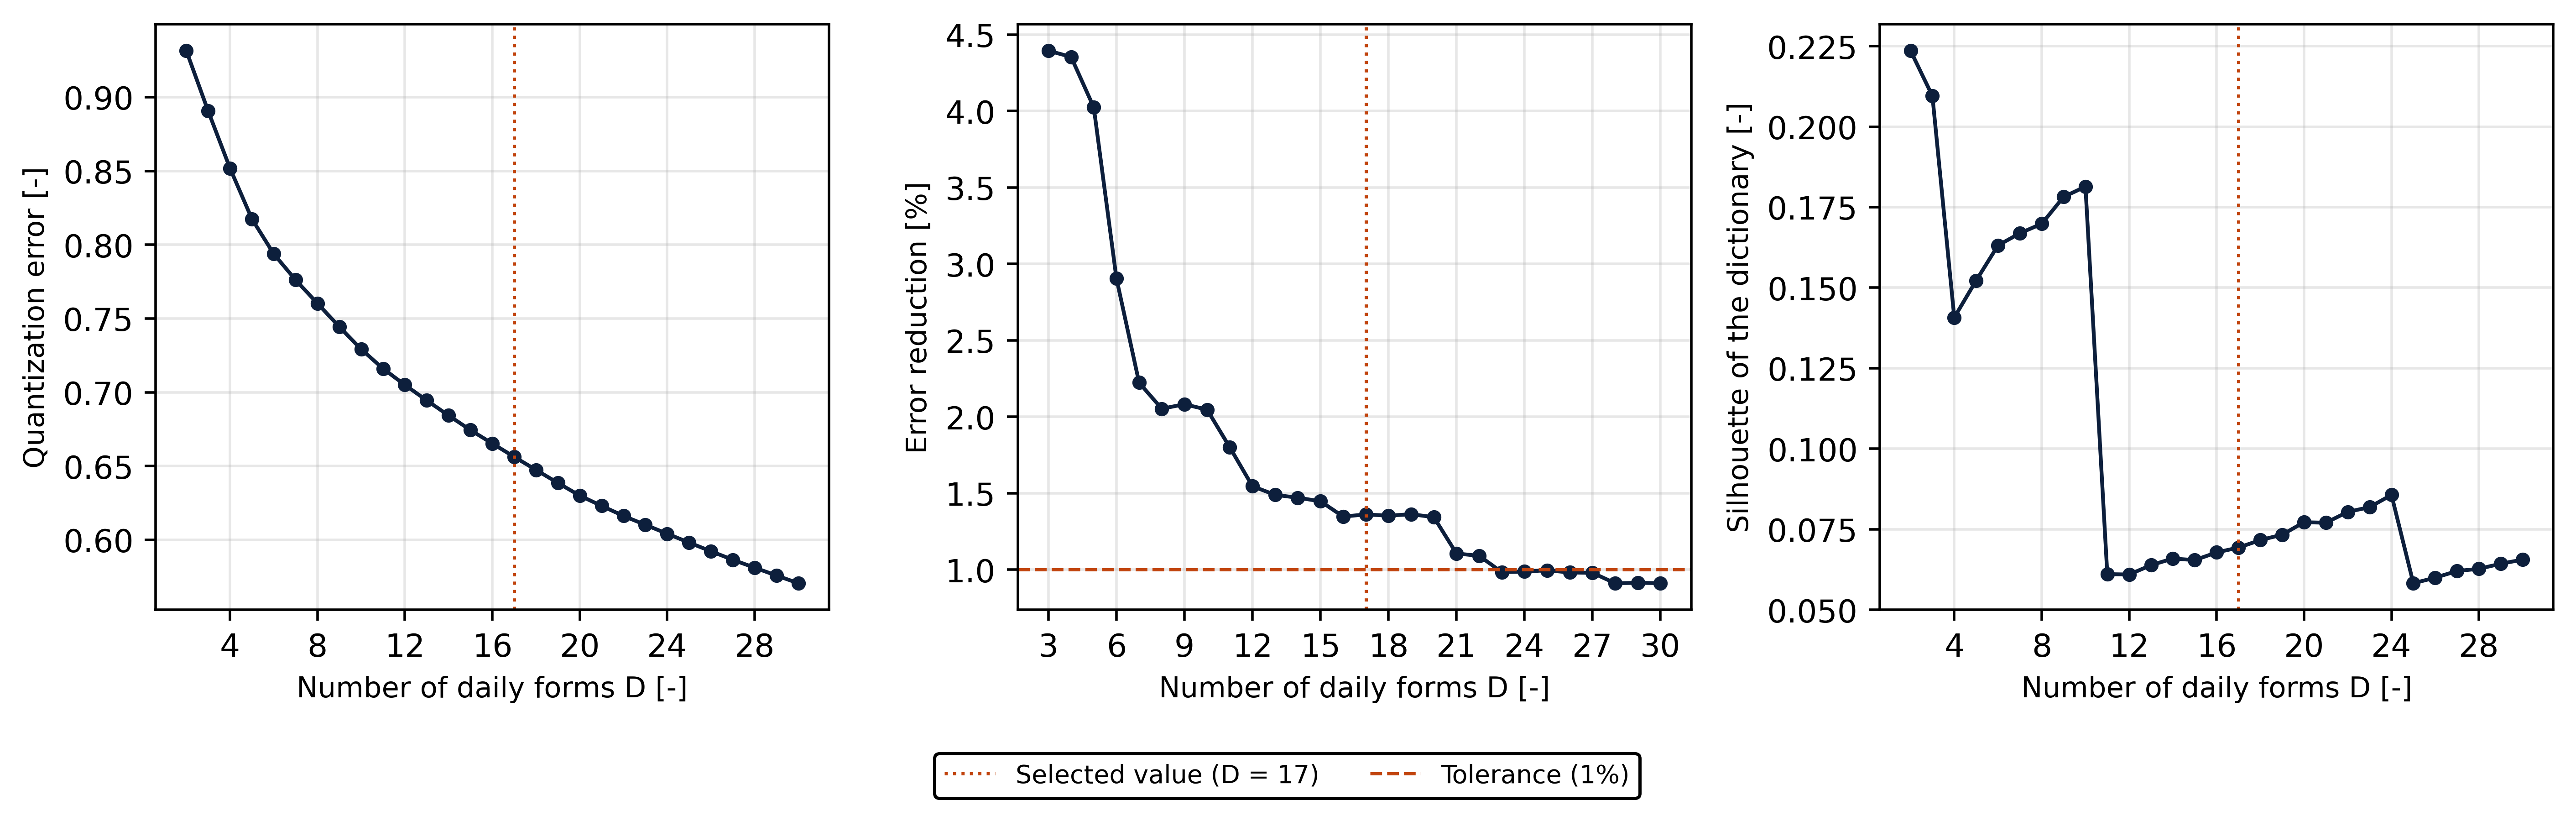

Values plotted in this chart, from the file beside it:
D, n_clusters, quantization_error, largest_share, smallest_share, silhouette, davies_bouldin, calinski_harabasz
2, 2, 0.9315, 0.8438, 0.1562, 0.2236, 2.798, 212.4
3, 3, 0.8906, 0.754, 0.08973, 0.2095, 2.817, 190.4
4, 4, 0.8518, 0.754, 0.06786, 0.1407, 2.535, 171.5
5, 5, 0.8175, 0.6976, 0.05647, 0.1522, 2.457, 164.9
6, 6, 0.7938, 0.6818, 0.01571, 0.1631, 2.369, 156.3
7, 7, 0.7761, 0.6818, 0.01571, 0.1669, 2.325, 145.8
8, 8, 0.7602, 0.6818, 0.01571, 0.1698, 2.315, 137
9, 9, 0.7444, 0.6521, 0.01571, 0.1782, 2.408, 131.9
10, 10, 0.7292, 0.6521, 0.01571, 0.1814, 2.412, 127.4
11, 11, 0.716, 0.3995, 0.01571, 0.06106, 2.68, 121.2
12, 12, 0.705, 0.3995, 0.01571, 0.06094, 2.586, 114.2
13, 13, 0.6945, 0.3995, 0.01125, 0.06384, 2.556, 109.9
14, 14, 0.6843, 0.3995, 0.0101, 0.06591, 2.457, 107
15, 15, 0.6744, 0.3995, 0.0101, 0.0654, 2.471, 102.9
16, 16, 0.6653, 0.3995, 0.0101, 0.0678, 2.463, 100.6
17, 17, 0.6562, 0.3995, 0.005334, 0.0693, 2.415, 98.81
18, 18, 0.6474, 0.3995, 0.00253, 0.07163, 2.361, 97.45
19, 19, 0.6386, 0.3995, 0.00253, 0.0733, 2.327, 95.3
20, 20, 0.63, 0.3995, 0.00253, 0.07717, 2.316, 93.68
21, 21, 0.623, 0.3995, 0.00253, 0.07702, 2.278, 91.35
22, 22, 0.6162, 0.392, 0.00253, 0.08039, 2.266, 90.3
23, 23, 0.6102, 0.392, 0.00253, 0.08186, 2.264, 88.09
24, 24, 0.6041, 0.392, 0.00253, 0.08565, 2.246, 86.06
25, 25, 0.5981, 0.392, 0.00253, 0.05822, 2.238, 84.55
26, 26, 0.5923, 0.392, 0.00253, 0.05996, 2.246, 83.13
27, 27, 0.5865, 0.392, 0.001926, 0.06202, 2.217, 82.79
28, 28, 0.5811, 0.392, 0.0009404, 0.06271, 2.181, 81.54
29, 29, 0.5758, 0.392, 0.0009404, 0.06429, 2.193, 80.33
30, 30, 0.5706, 0.392, 0.0009404, 0.06556, 2.167, 79.32
